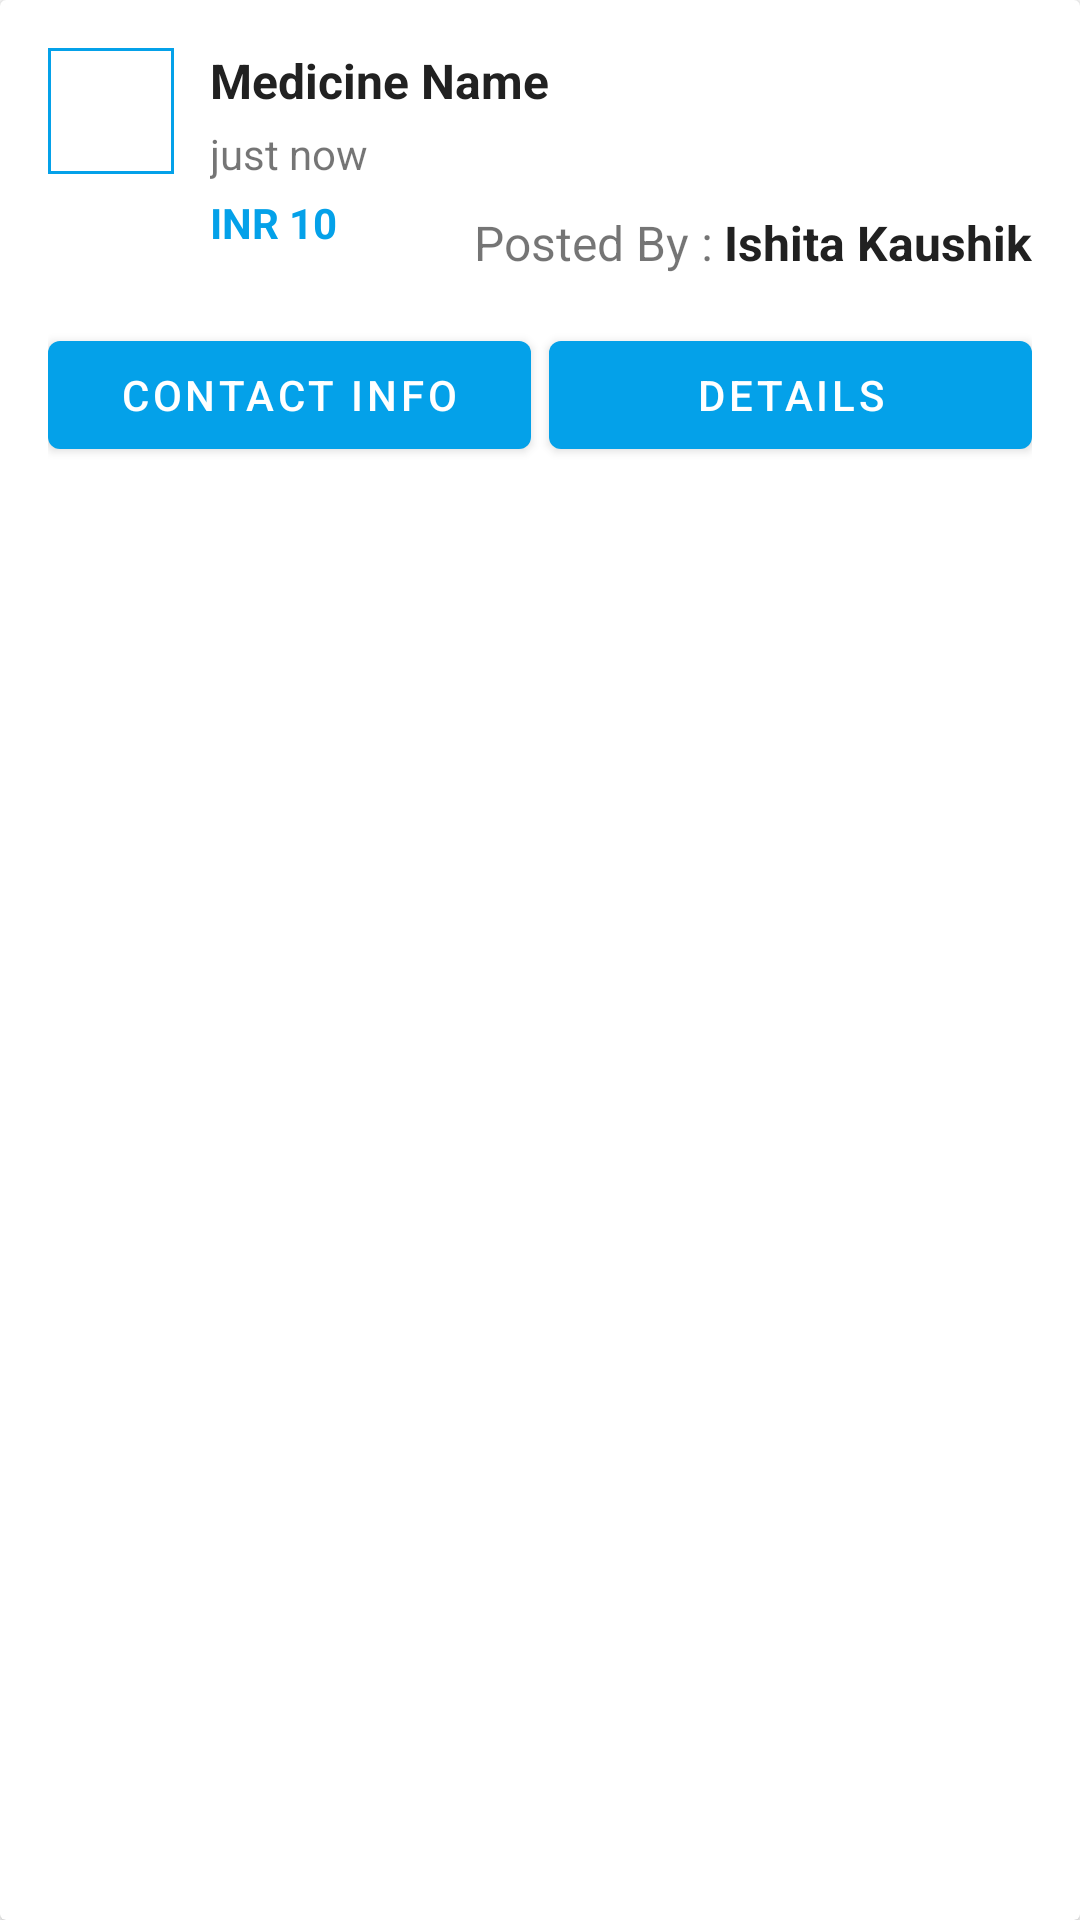

The Android layout XML behind this screen, and the referenced resources:
<!-- AndroidManifest.xml: application theme Theme.Health -->
<!-- res/layout/medicine_post_recyclerview_item.xml -->
<?xml version="1.0" encoding="utf-8"?>
<androidx.cardview.widget.CardView xmlns:android="http://schemas.android.com/apk/res/android"
    xmlns:app="http://schemas.android.com/apk/res-auto"
    xmlns:card_view="http://schemas.android.com/tools"
    android:layout_width="match_parent"
    android:layout_height="wrap_content"
    android:layout_margin="@dimen/_5sdp"
    card_view:cardCornerRadius="@dimen/_4sdp"
    card_view:cardElevation="@dimen/_5sdp"
    card_view:cardUseCompatPadding="true"
    card_view:contentPaddingBottom="@dimen/_2sdp"
    card_view:contentPaddingLeft="@dimen/_5sdp"
    card_view:contentPaddingRight="@dimen/_5sdp"
    card_view:contentPaddingTop="@dimen/_5sdp"
    android:minHeight="@dimen/_150sdp">

    <androidx.constraintlayout.widget.ConstraintLayout
        android:layout_width="match_parent"
        android:layout_height="wrap_content"
        android:padding="16dp">

        <ImageView
            android:layout_width="42dp"
            android:layout_height="42dp"
            android:id="@+id/medicineImage"
            android:src="@drawable/google_background"
            app:layout_constraintLeft_toLeftOf="parent"
            app:layout_constraintTop_toTopOf="parent" />

        <TextView
            android:id="@+id/medicineName"
            android:layout_width="0dp"
            android:layout_height="wrap_content"
            app:layout_constraintLeft_toRightOf="@id/medicineImage"
            app:layout_constraintRight_toRightOf="parent"
            app:layout_constraintTop_toTopOf="@id/medicineImage"
            android:layout_marginLeft="12dp"
            android:textSize="16sp"
            android:textColor="#212121"
            android:text="Medicine Name"
            android:textStyle="bold"/>

        <TextView
            android:id="@+id/createdAt"
            android:layout_width="0dp"
            android:layout_height="wrap_content"
            app:layout_constraintLeft_toRightOf="@id/medicineImage"
            app:layout_constraintRight_toRightOf="parent"
            app:layout_constraintTop_toBottomOf="@id/medicineName"
            android:layout_marginTop="4dp"
            android:text="just now"
            android:layout_marginLeft="12dp" />

        <TextView
            android:id="@+id/medicineCost"
            android:layout_width="0dp"
            android:layout_height="wrap_content"
            app:layout_constraintLeft_toRightOf="@id/medicineImage"
            app:layout_constraintRight_toRightOf="parent"
            app:layout_constraintTop_toBottomOf="@id/createdAt"
            android:layout_marginTop="4dp"
            android:text="INR 10"
            android:textColor="@color/colorPrimary"
            android:textStyle="bold"
            android:layout_marginLeft="12dp" />



        <TextView
            android:layout_width="wrap_content"
            android:layout_height="wrap_content"
            app:layout_constraintRight_toLeftOf="@id/userName"
            app:layout_constraintTop_toBottomOf="@id/medicineImage"
            android:textSize="16sp"
            android:layout_marginTop="12dp"
            android:text="Posted By : "
            android:gravity="end" />

        <TextView
            android:layout_width="wrap_content"
            android:layout_height="wrap_content"
            app:layout_constraintRight_toRightOf="parent"
            app:layout_constraintTop_toBottomOf="@id/medicineImage"
            android:id="@+id/userName"
            android:textSize="16sp"
            android:layout_marginTop="12dp"
            android:text="Ishita Kaushik"
            android:gravity="end"
            android:textStyle="bold"
            android:textColor="#212121" />

        <LinearLayout
            android:layout_width="match_parent"
            android:layout_height="wrap_content"
            android:orientation="horizontal"
            app:layout_constraintLeft_toLeftOf="@id/userName"
            app:layout_constraintTop_toBottomOf="@id/userName">


            <com.google.android.material.button.MaterialButton
                android:id="@+id/contactInfoButton"
                android:layout_width="0dp"
                android:layout_height="wrap_content"
                android:layout_weight="1"
                android:text="CONTACT INFO"
                android:layout_marginTop="16dp"
                android:theme="@style/MaterialButton"
                app:layout_constraintBottom_toBottomOf="@id/detailsButton" />

            <com.google.android.material.button.MaterialButton
                android:id="@+id/detailsButton"
                android:layout_width="0dp"
                android:layout_height="wrap_content"
                android:layout_weight="1"
                android:text="DETAILS"
                android:layout_marginLeft="6dp"
                android:theme="@style/MaterialButton"
                android:layout_marginTop="16dp" />

        </LinearLayout>

    </androidx.constraintlayout.widget.ConstraintLayout>

</androidx.cardview.widget.CardView>
<!-- resources referenced by this layout -->
<resources>
  <color name="colorPrimary">#04a1e9</color>
  <!-- drawable google_background (drawable) -->
  <shape xmlns:android="http://schemas.android.com/apk/res/android">
  
      
      
      
      
      
  
      <corners
          android:bottomLeftRadius="@dimen/_25sdp"
          android:bottomRightRadius="@dimen/_25sdp"
          android:topLeftRadius="@dimen/_25sdp"
          android:topRightRadius="@dimen/_25sdp"></corners>
  
      <stroke
          android:width="1dp"
          android:color="@color/colorPrimary" />
  
  </shape>
  <style name="MaterialButton" parent="Theme.MaterialComponents">
          <item name="colorOnPrimary">@color/white</item>
          <item name="colorPrimary">@color/colorPrimary</item>
          <item name="colorOnSurface">@color/colorAccent</item>
      </style>
  <style name="Theme.Health" parent="Theme.MaterialComponents.DayNight.DarkActionBar">
          
          <item name="colorPrimary">@color/colorPrimary</item>
          <item name="colorPrimaryVariant">@color/colorPrimaryDark</item>
          <item name="colorOnPrimary">@color/white</item>
          
          <item name="colorSecondary">@color/colorPrimary</item>
          <item name="colorSecondaryVariant">@color/colorPrimaryDark</item>
          <item name="colorOnSecondary">@color/black</item>
          
          <item name="android:statusBarColor" tools:targetApi="l">?attr/colorPrimaryVariant</item>
          
      </style>
  <color name="white">#ffffff</color>
  <color name="colorAccent">#6658a6</color>
  <color name="colorPrimaryDark">#005392</color>
  <color name="black">#000000</color>
</resources>
